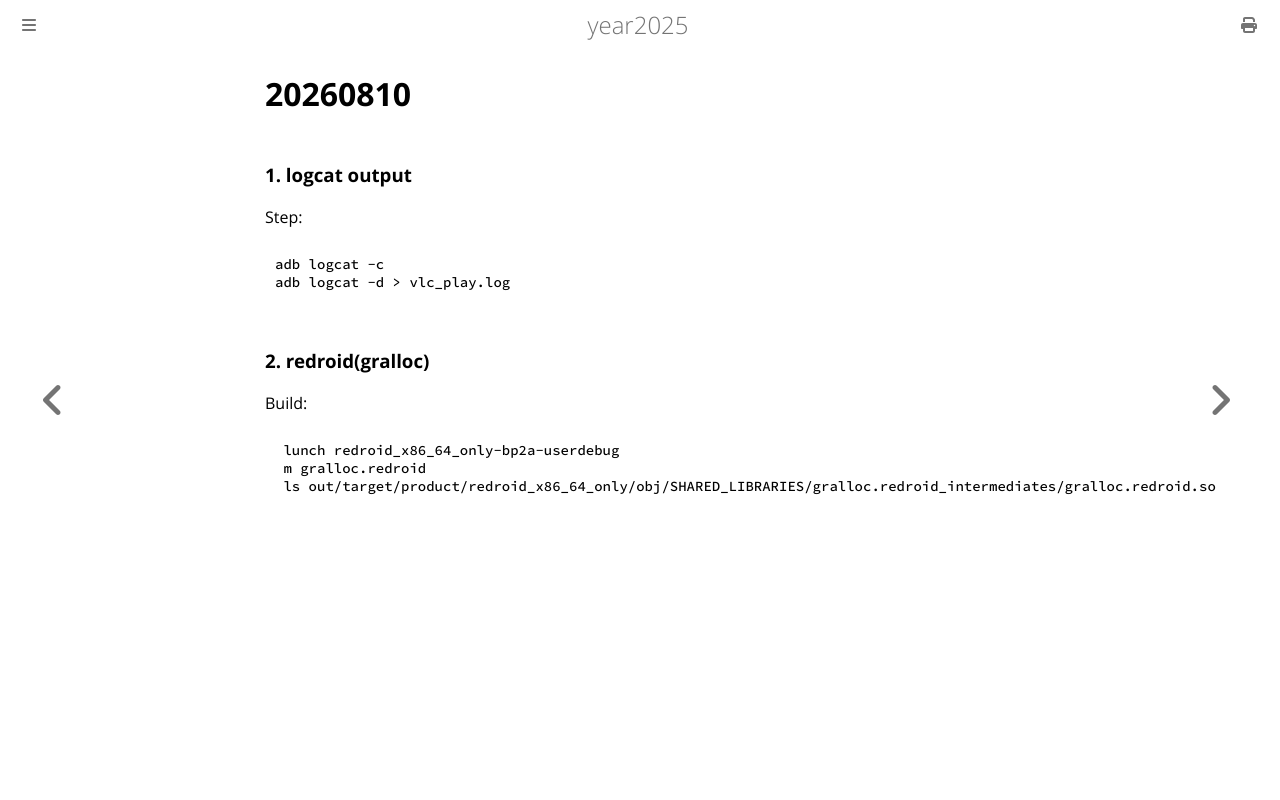

repository: purplepalmdash/Year2025 · page: 20260810.html · generator: mdbook

# 20260810
### 1. logcat output
Step:       

```
adb logcat -c
adb logcat -d > vlc_play.log
```
### 2. redroid(gralloc)
Build:      

```
 lunch redroid_x86_64_only-bp2a-userdebug
 m gralloc.redroid
 ls out/target/product/redroid_x86_64_only/obj/SHARED_LIBRARIES/gralloc.redroid_intermediates/gralloc.redroid.so
```
